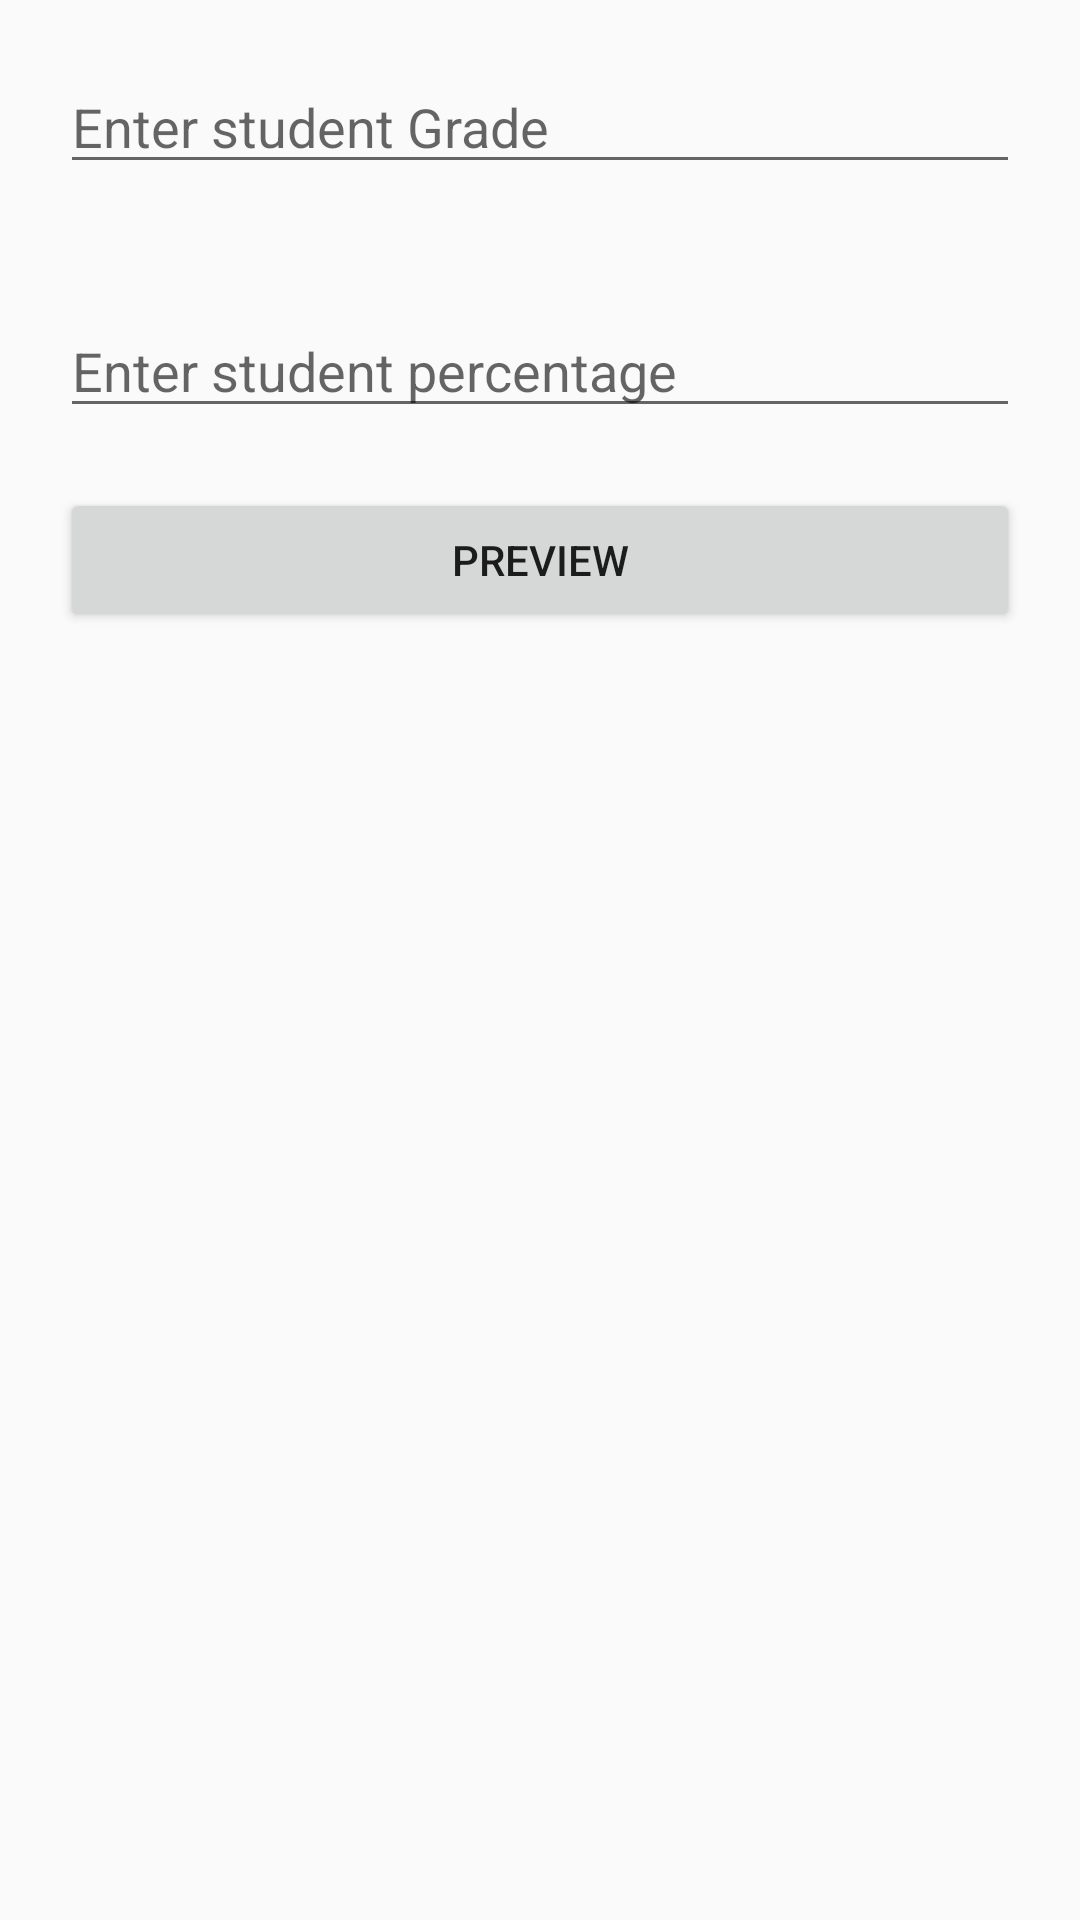

Write the Android layout XML for this screen, with the resource values it uses.
<!-- AndroidManifest.xml: application theme Theme.1063Aug_FragmentsCommunicationandBackstack_We1 -->
<!-- res/layout/fragment_student_performance_details.xml -->
<?xml version="1.0" encoding="utf-8"?>
<LinearLayout xmlns:android="http://schemas.android.com/apk/res/android"
    xmlns:tools="http://schemas.android.com/tools"
    android:layout_width="match_parent"
    android:layout_height="match_parent"
    android:orientation="vertical"
    tools:context=".StudentPersonalDetailsFragment">

    <EditText
        android:id="@+id/etStudentGrade"
        android:layout_width="match_parent"
        android:layout_height="wrap_content"
        android:layout_margin="20dp"
        android:hint="Enter student Grade" />

    <EditText
        android:id="@+id/etStudentPercentage"
        android:layout_width="match_parent"
        android:layout_height="wrap_content"
        android:layout_margin="20dp"
        android:hint="Enter student percentage" />

    <Button
        android:id="@+id/btnPreview"
        android:layout_width="match_parent"
        android:layout_height="wrap_content"
        android:layout_marginStart="20dp"
        android:layout_marginEnd="20dp"
        android:text="Preview" />

</LinearLayout>
<!-- resources referenced by this layout -->
<resources>
  <style name="Theme.1063Aug_FragmentsCommunicationandBackstack_We1" parent="Theme.Design.Light.NoActionBar">
          
          <item name="colorPrimary">@color/purple_500</item>
          <item name="colorPrimaryVariant">@color/purple_700</item>
          <item name="colorOnPrimary">@color/white</item>
          
          <item name="colorSecondary">@color/teal_200</item>
          <item name="colorSecondaryVariant">@color/teal_700</item>
          <item name="colorOnSecondary">@color/black</item>
          
          <item name="android:statusBarColor" tools:targetApi="l">?attr/colorPrimaryVariant</item>
          
      </style>
  <!-- not gathered from this repository: default colours our renderer supplied (Android Studio template values) -->
  <color name="purple_500">#FF6200EE</color>
  <color name="purple_700">#FF3700B3</color>
  <color name="teal_200">#FF03DAC5</color>
  <color name="teal_700">#FF018786</color>
  <color name="black">#FF000000</color>
  <color name="white">#FFFFFFFF</color>
</resources>
